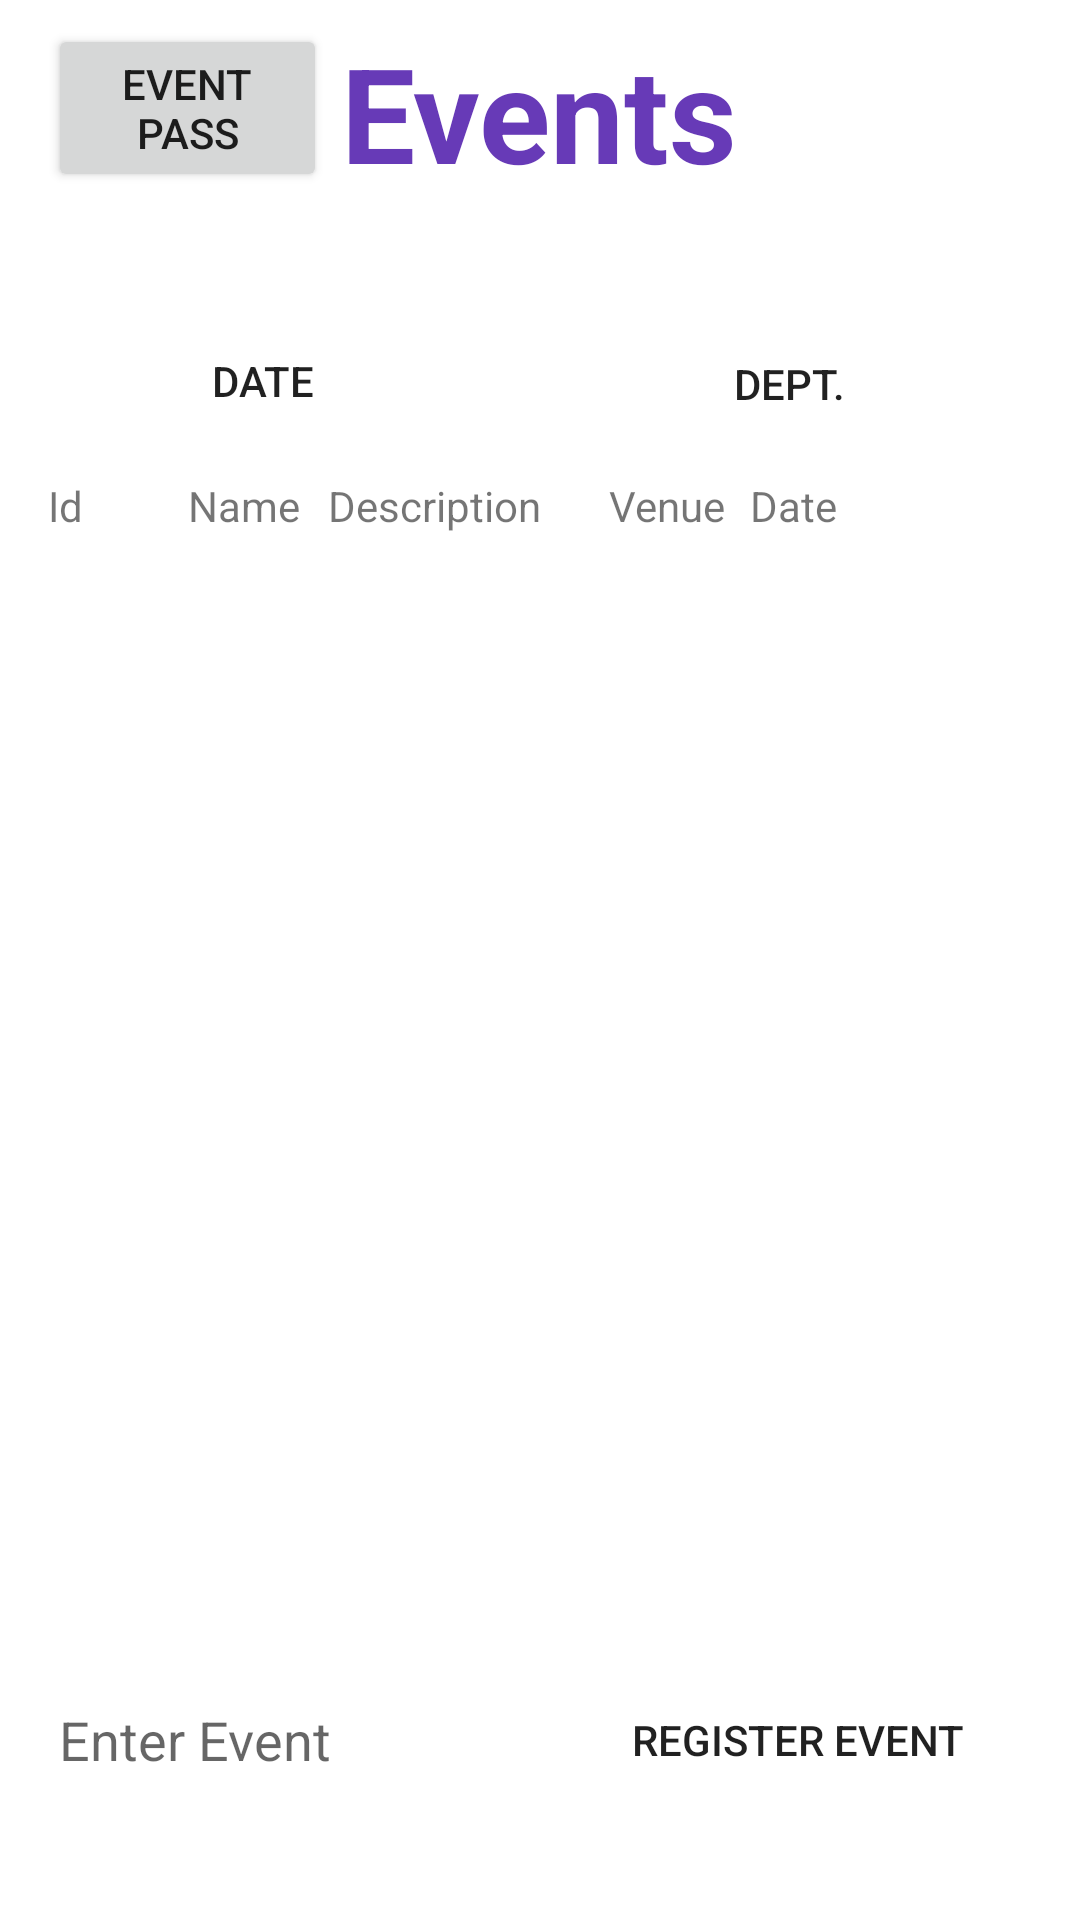

Layout XML and referenced resources for this Android screen:
<!-- AndroidManifest.xml: application theme Theme.UTAEventTracker -->
<!-- res/layout/event_list.xml -->
<?xml version="1.0" encoding="utf-8"?>
<androidx.constraintlayout.widget.ConstraintLayout xmlns:android="http://schemas.android.com/apk/res/android"
    xmlns:app="http://schemas.android.com/apk/res-auto"
    xmlns:tools="http://schemas.android.com/tools"
    android:layout_width="match_parent"
    android:layout_height="match_parent"
    android:background="@drawable/background_gradient">


    <Button
        android:id="@+id/filterDateButton"
        android:layout_width="wrap_content"
        android:layout_height="wrap_content"
        android:layout_marginStart="32dp"
        android:layout_marginTop="24dp"
        android:backgroundTint="#673AB7"
        android:text="Date"
        android:background="@drawable/homescreen_button_style"
        android:visibility="visible"
        app:icon="@android:drawable/ic_menu_my_calendar"
        app:layout_constraintEnd_toStartOf="@+id/filterDeptButton"
        app:layout_constraintHorizontal_bias="0.13"
        app:layout_constraintStart_toEndOf="@+id/textView11"
        app:layout_constraintTop_toBottomOf="@+id/adminEventPass" />

    <Button
        android:id="@+id/filterDeptButton"
        android:layout_width="114dp"
        android:layout_height="50dp"
        android:layout_marginTop="24dp"
        android:layout_marginEnd="40dp"
        android:backgroundTint="#673AB7"
        android:text="Dept."

        android:background="@drawable/homescreen_button_style"
        android:visibility="visible"
        app:layout_constraintEnd_toEndOf="parent"
        app:layout_constraintTop_toBottomOf="@+id/adminEventPass" />


    <TextView
        android:id="@+id/adminEventPass"
        android:layout_width="295dp"
        android:layout_height="71dp"
        android:layout_marginTop="8dp"

        android:text="Events"
        android:textAlignment="center"
        android:textColor="#673AB7"
        android:textSize="44sp"
        android:textStyle="bold"
        app:layout_constraintEnd_toEndOf="parent"
        app:layout_constraintHorizontal_bias="0.498"
        app:layout_constraintStart_toStartOf="parent"
        app:layout_constraintTop_toTopOf="parent" />

    <ScrollView
        android:id="@+id/regTable2"
        android:layout_width="0dp"
        android:layout_height="0dp"
        android:contentDescription="List of user registrations"
        android:layout_marginStart="16dp"
        android:layout_marginTop="8dp"
        android:layout_marginEnd="16dp"
        android:layout_marginBottom="32dp"
        android:background="#ffffff"
        app:layout_constraintBottom_toTopOf="@+id/registerEvent"
        app:layout_constraintEnd_toEndOf="parent"
        app:layout_constraintStart_toStartOf="parent"
        app:layout_constraintTop_toBottomOf="@+id/removeFilterButton">







        <TableLayout
            android:id="@+id/event_table"
            android:layout_width="match_parent"
            android:layout_height="wrap_content">

            <TableRow
                android:id="@+id/header_row"
                android:layout_width="match_parent"
                android:layout_height="wrap_content">
                <TextView
                    android:id="@+id/eventIdInput"
                    android:layout_width="0dp"
                    android:layout_weight="1"
                    android:text="Id" />
                <TextView
                    android:id="@+id/date_header"
                    android:layout_width="0dp"
                    android:layout_weight="1"
                    android:text="Name" />

                <TextView
                    android:id="@+id/description_header"
                    android:layout_width="0dp"
                    android:layout_weight="2"
                    android:text="Description" />

                <TextView
                    android:id="@+id/image_header"
                    android:layout_width="0dp"
                    android:layout_weight="1"
                    android:text="Venue" />

                <TextView
                    android:id="@+id/name_header"
                    android:layout_width="0dp"
                    android:layout_weight="2"
                    android:text="Date" />



            </TableRow>

            

        </TableLayout>


    </ScrollView>

    <TextView
        android:id="@+id/textView11"
        android:layout_width="wrap_content"
        android:layout_height="wrap_content"
        android:layout_marginStart="32dp"
        android:layout_marginTop="96dp"
        android:text="Filter:"
        android:textColor="#673AB7"
        android:textSize="20sp"
        android:textStyle="bold"
        android:visibility="gone"
        app:layout_constraintStart_toStartOf="parent"
        app:layout_constraintTop_toTopOf="parent" />

    <Button
        android:id="@+id/registerEvent"
        android:layout_width="wrap_content"
        android:layout_height="wrap_content"
        android:layout_marginBottom="36dp"
        android:background="@drawable/homescreen_button_style"
        android:text="Register Event"
        app:layout_constraintBottom_toBottomOf="parent"
        app:layout_constraintEnd_toEndOf="parent"
        app:layout_constraintHorizontal_bias="0.846"
        app:layout_constraintStart_toStartOf="parent" />

    <Button
        android:id="@+id/removeFilterButton"
        android:layout_width="200dp"
        android:layout_height="38dp"
        android:layout_marginTop="8dp"
        android:layout_marginEnd="40dp"
        android:backgroundTint="#673AB7"
        android:text="Remove Filter"
        android:background="@drawable/homescreen_button_style"
        android:visibility="gone"
        app:layout_constraintEnd_toEndOf="parent"
        app:layout_constraintTop_toBottomOf="@+id/filterDateButton" />

    <EditText
        android:id="@+id/eventInput"
        android:layout_width="177dp"
        android:layout_height="46dp"
        android:layout_marginStart="16dp"
        android:layout_marginTop="33dp"
        android:layout_marginEnd="19dp"
        android:layout_marginBottom="37dp"
        android:background="@drawable/homescreen_button_style"
        android:ems="11"
        android:hint=" Enter Event"
        android:inputType="text"
        app:layout_constraintBottom_toBottomOf="parent"
        app:layout_constraintEnd_toStartOf="@+id/registerEvent"
        app:layout_constraintStart_toStartOf="parent"
        app:layout_constraintTop_toBottomOf="@+id/regTable2"
        app:layout_constraintVertical_bias="1.0" />

    <Button
        android:id="@+id/eventPass"
        android:layout_width="93dp"
        android:layout_height="56dp"
        android:layout_marginStart="16dp"
        android:layout_marginTop="8dp"
        android:text="Event Pass"
        app:layout_constraintBottom_toTopOf="@+id/adminEventPass"
        app:layout_constraintEnd_toStartOf="@+id/adminEventPass"
        app:layout_constraintHorizontal_bias="0.0"
        app:layout_constraintStart_toStartOf="parent"
        app:layout_constraintTop_toTopOf="parent"
        app:layout_constraintVertical_bias="0.0" />

</androidx.constraintlayout.widget.ConstraintLayout>
<!-- resources referenced by this layout -->
<resources>
  <!-- drawable background_gradient (drawable) -->
  <?xml version="1.0" encoding="utf-8"?>
  <selector xmlns:android="http://schemas.android.com/apk/res/android">
  
      <item>
          <shape>
              <gradient
                  android:angle="90"
                  android:startColor="#FFFFFF"
                  android:endColor="#FFFFFF"
                  android:type="linear"/>
          </shape>
      </item>
  
  </selector>
  <style name="Theme.UTAEventTracker" parent="Theme.MaterialComponents.DayNight.DarkActionBar">
          
          <item name="colorPrimary">@color/purple_500</item>
          <item name="colorPrimaryVariant">@color/purple_700</item>
          <item name="colorOnPrimary">@color/white</item>
          
          <item name="colorSecondary">@color/teal_200</item>
          <item name="colorSecondaryVariant">@color/teal_700</item>
          <item name="colorOnSecondary">@color/black</item>
          
          <item name="android:statusBarColor" tools:targetApi="l">?attr/colorPrimaryVariant</item>
          
      </style>
  <!-- not gathered from this repository: default colours our renderer supplied (Android Studio template values) -->
  <color name="purple_500">#FF6200EE</color>
  <color name="purple_700">#FF3700B3</color>
  <color name="teal_200">#FF03DAC5</color>
  <color name="teal_700">#FF018786</color>
  <color name="black">#FF000000</color>
  <color name="white">#FFFFFFFF</color>
</resources>
